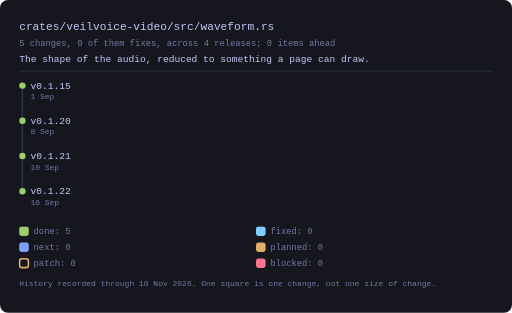
t = 0.00 s
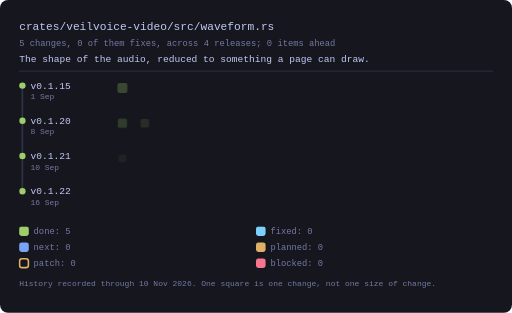
t = 0.03 s
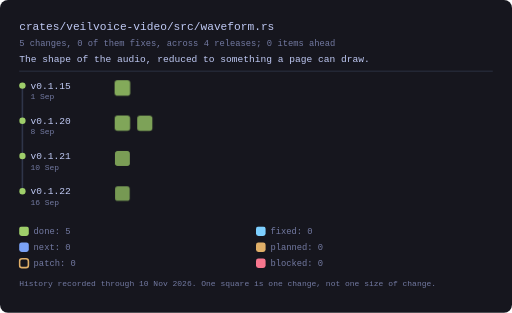
t = 0.14 s
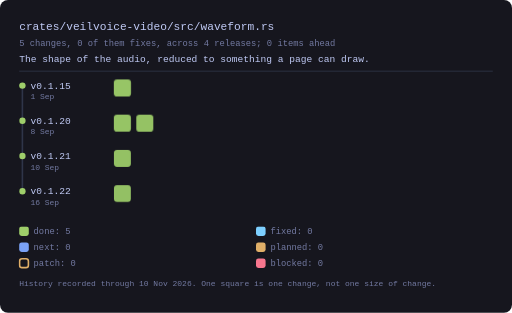
t = 0.26 s
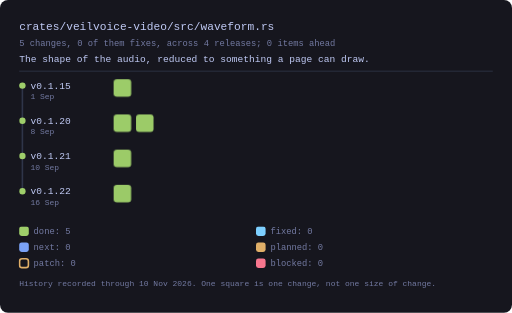
t = 0.37 s
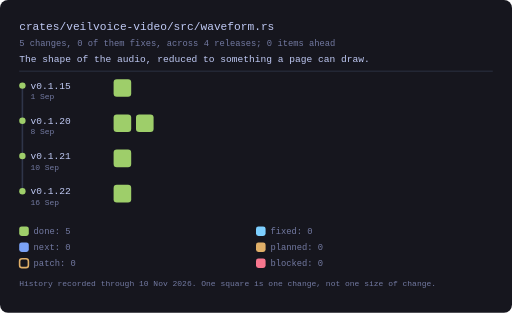
t = 0.48 s

The animated SVG that drew these frames (rendered in a browser with its animation timeline set to each time). Animation: 1 CSS @keyframes rule; one cycle of 0.48 s.

<svg xmlns="http://www.w3.org/2000/svg" viewBox="0 0 640 391" width="640" height="391" style="max-width:100%;height:auto" role="img" aria-label="crates/veilvoice-video/src/waveform.rs: 5 changes, 0 of them fixes, across 4 releases; 0 items ahead">
<!-- GENERATED by tools/graphs/generate.py from tools/graphs/history.json, ROADMAP.md and docs/AUDIT.md. Do not edit. -->
<style>.gr-square{transform-box:fill-box;transform-origin:center;animation:gr-in .45s cubic-bezier(.2,.8,.3,1) backwards;transition:filter .15s ease}.gr-square:hover{filter:brightness(1.35)}@keyframes gr-in{from{opacity:0;transform:scale(.4)}to{opacity:1;transform:none}}@media (prefers-reduced-motion:reduce){.gr-square{animation:none}}</style>
<rect x="0" y="0" width="640" height="391" rx="10" fill="var(--bg-inset, #16161e)"/>
<text x="24.0" y="38.0" font-family="ui-monospace, SFMono-Regular, Menlo, Consolas, monospace" font-size="14" fill="var(--fg, #c0caf5)">crates/veilvoice-video/src/waveform.rs</text>
<text x="24.0" y="58.0" font-family="ui-monospace, SFMono-Regular, Menlo, Consolas, monospace" font-size="11" fill="var(--muted, #737aa2)">5 changes, 0 of them fixes, across 4 releases; 0 items ahead</text>
<text x="24.0" y="77.0" font-family="ui-monospace, SFMono-Regular, Menlo, Consolas, monospace" font-size="12" fill="var(--fg, #c0caf5)">The shape of the audio, reduced to something a page can draw.</text>
<line x1="24.0" y1="89.0" x2="616.0" y2="89.0" stroke="var(--border, #2f3549)"/>
<line x1="28.0" y1="107.0" x2="28.0" y2="239.0" stroke="var(--border, #2f3549)" stroke-width="2"/>
<g><title>v0.1.15, released 1 Sep 2026: 1 change</title>
<circle cx="28.0" cy="107.0" r="4" fill="var(--ok, #9ece6a)"/>
<text x="38.0" y="111.0" font-family="ui-monospace, SFMono-Regular, Menlo, Consolas, monospace" font-size="12" fill="var(--fg, #c0caf5)">v0.1.15</text>
<text x="38.0" y="124.0" font-family="ui-monospace, SFMono-Regular, Menlo, Consolas, monospace" font-size="10" fill="var(--muted, #737aa2)">1 Sep</text>
</g>
<g opacity="1"><title>28 Aug 2026. Change: docs: every file in the tree explains itself twice</title><rect class="gr-square" style="animation-delay:0ms" x="142.0" y="99.0" width="22.0" height="22.0" rx="4" fill="var(--ok, #9ece6a)"/></g>
<g><title>v0.1.20, released 8 Sep 2026: 2 changes</title>
<circle cx="28.0" cy="151.0" r="4" fill="var(--ok, #9ece6a)"/>
<text x="38.0" y="155.0" font-family="ui-monospace, SFMono-Regular, Menlo, Consolas, monospace" font-size="12" fill="var(--fg, #c0caf5)">v0.1.20</text>
<text x="38.0" y="168.0" font-family="ui-monospace, SFMono-Regular, Menlo, Consolas, monospace" font-size="10" fill="var(--muted, #737aa2)">8 Sep</text>
</g>
<g opacity="1"><title>21 Aug 2026. Change: watch: the window froze, the monitor ran on the painting thread</title><rect class="gr-square" style="animation-delay:8ms" x="142.0" y="143.0" width="22.0" height="22.0" rx="4" fill="var(--ok, #9ece6a)"/></g>
<g opacity="1"><title>1 Sep 2026. Change: docs: every crate&#x27;s doc comments carry no dashes either</title><rect class="gr-square" style="animation-delay:16ms" x="170.0" y="143.0" width="22.0" height="22.0" rx="4" fill="var(--ok, #9ece6a)"/></g>
<g><title>v0.1.21, released 10 Sep 2026: 1 change</title>
<circle cx="28.0" cy="195.0" r="4" fill="var(--ok, #9ece6a)"/>
<text x="38.0" y="199.0" font-family="ui-monospace, SFMono-Regular, Menlo, Consolas, monospace" font-size="12" fill="var(--fg, #c0caf5)">v0.1.21</text>
<text x="38.0" y="212.0" font-family="ui-monospace, SFMono-Regular, Menlo, Consolas, monospace" font-size="10" fill="var(--muted, #737aa2)">10 Sep</text>
</g>
<g opacity="1"><title>9 Sep 2026. Change: video: a level under every name, so the picture shows more than the cast</title><rect class="gr-square" style="animation-delay:24ms" x="142.0" y="187.0" width="22.0" height="22.0" rx="4" fill="var(--ok, #9ece6a)"/></g>
<g><title>v0.1.22, released 16 Sep 2026: 1 change</title>
<circle cx="28.0" cy="239.0" r="4" fill="var(--ok, #9ece6a)"/>
<text x="38.0" y="243.0" font-family="ui-monospace, SFMono-Regular, Menlo, Consolas, monospace" font-size="12" fill="var(--fg, #c0caf5)">v0.1.22</text>
<text x="38.0" y="256.0" font-family="ui-monospace, SFMono-Regular, Menlo, Consolas, monospace" font-size="10" fill="var(--muted, #737aa2)">16 Sep</text>
</g>
<g opacity="1"><title>16 Sep 2026. Change: Call them roadmap items, not markers</title><rect class="gr-square" style="animation-delay:32ms" x="142.0" y="231.0" width="22.0" height="22.0" rx="4" fill="var(--ok, #9ece6a)"/></g>
<g><title>A feature or other change, landed</title>
<rect x="24.0" y="283.0" width="12" height="12" rx="3" fill="var(--ok, #9ece6a)"/>
<text x="42.0" y="293.0" font-family="ui-monospace, SFMono-Regular, Menlo, Consolas, monospace" font-size="11" fill="var(--muted, #737aa2)">done: 5</text></g>
<g><title>A fix: a change that names an audit finding</title>
<rect x="320.0" y="283.0" width="12" height="12" rx="3" fill="var(--cyan, #7dcfff)"/>
<text x="338.0" y="293.0" font-family="ui-monospace, SFMono-Regular, Menlo, Consolas, monospace" font-size="11" fill="var(--muted, #737aa2)">fixed: 0</text></g>
<g><title>On the roadmap and being worked on now</title>
<rect x="24.0" y="303.0" width="12" height="12" rx="3" fill="var(--accent, #7aa2f7)"/>
<text x="42.0" y="313.0" font-family="ui-monospace, SFMono-Regular, Menlo, Consolas, monospace" font-size="11" fill="var(--muted, #737aa2)">next: 0</text></g>
<g><title>A planned feature, on the roadmap, not started</title>
<rect x="320.0" y="303.0" width="12" height="12" rx="3" fill="var(--warn, #e0af68)"/>
<text x="338.0" y="313.0" font-family="ui-monospace, SFMono-Regular, Menlo, Consolas, monospace" font-size="11" fill="var(--muted, #737aa2)">planned: 0</text></g>
<g><title>A planned patch: outstanding work a finding points to</title>
<rect x="24.5" y="323.5" width="11" height="11" rx="3" fill="none" stroke="var(--warn, #e0af68)" stroke-width="2"/>
<text x="42.0" y="333.0" font-family="ui-monospace, SFMono-Regular, Menlo, Consolas, monospace" font-size="11" fill="var(--muted, #737aa2)">patch: 0</text></g>
<g><title>Waiting on something outside the code</title>
<rect x="320.0" y="323.0" width="12" height="12" rx="3" fill="var(--err, #f7768e)"/>
<text x="338.0" y="333.0" font-family="ui-monospace, SFMono-Regular, Menlo, Consolas, monospace" font-size="11" fill="var(--muted, #737aa2)">blocked: 0</text></g>
<text x="24.0" y="357.0" font-family="ui-monospace, SFMono-Regular, Menlo, Consolas, monospace" font-size="10" fill="var(--muted, #737aa2)">History recorded through 10 Nov 2026. One square is one change, not one size of change.</text>
</svg>
